Run: headless pygame with SDL's dummy video driver; simulated clock (each Clock.tick advances the game by its frame time, no real sleeping); random seed 0; keys injected as events and as key.get_pressed() state; no mouse input.
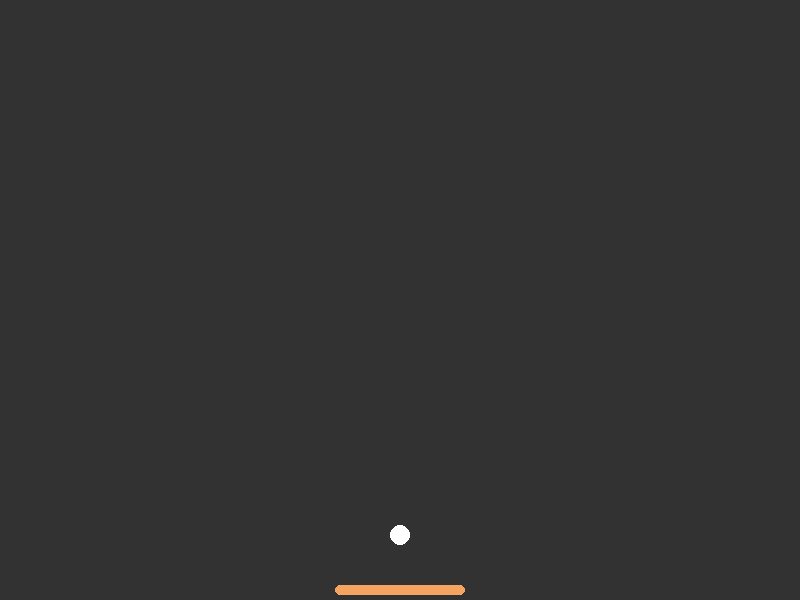
Frame 1 of 4 · flips 1–60 · no input
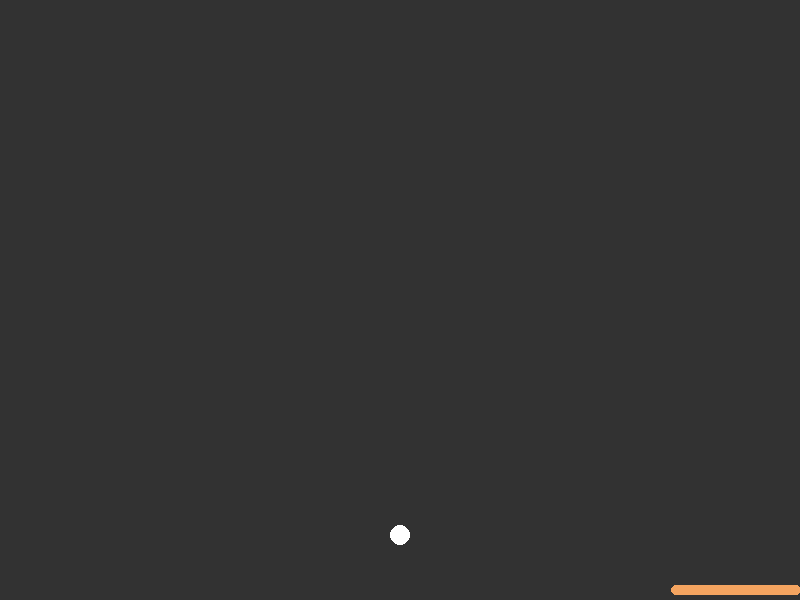
Frame 2 of 4 · flips 61–180 · tapped SPACE, RETURN · held RIGHT (→), D
Frame 3 of 4 · flips 181–300 · held DOWN (↓), S · screen unchanged from frame 2, image omitted
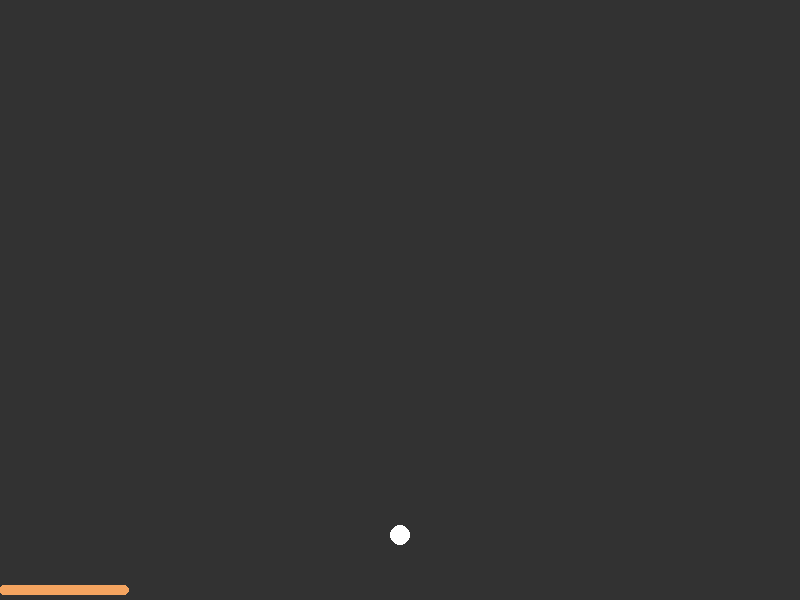
Frame 4 of 4 · flips 301–420 · held LEFT (←), A, UP (↑), W

The pygame program that drew these frames:

import sys
import pygame

class Settings:
    """A class to store all settings for the game."""
    def __init__(self):
        # Screen settings
        self.screen_width = 800
        self.screen_height = 600
        self.bg_color = (50, 50, 50)  # Dark Gray
        
        # Timing settings
        self.fps = 60
        
        # Bat settings
        self.bat_speed = 7.0
        self.bottom_margin = 5  # Exactly 5px from bottom

class Bat:
    """A class to manage the player's bat."""
    def __init__(self, bb_game):
        self.screen = bb_game.screen
        self.settings = bb_game.settings
        self.screen_rect = bb_game.screen.get_rect()

        # Dimensions
        self.width = 130
        self.height = 10
        self.color = (244, 164, 96) # Sandy Brown

        # Create the bat's rect
        self.rect = pygame.Rect(0, 0, self.width, self.height)
        
        # Position: Bottom center with exactly 5px space from the edge
        self.rect.midbottom = self.screen_rect.midbottom
        self.rect.bottom -= self.settings.bottom_margin

        # Movement flags
        self.moving_right = False
        self.moving_left = False

    def update(self):
        """Update position while maintaining a 5px gap from side borders."""
        if self.moving_right and self.rect.right < (self.screen_rect.right - 5):
            self.rect.x += self.settings.bat_speed
        if self.moving_left and self.rect.left > 5:
            self.rect.x -= self.settings.bat_speed

    def draw(self):
        """Draw the bat with rounded corners."""
        pygame.draw.rect(self.screen, self.color, self.rect, border_radius=5)

class Ball:
    """A class to manage the ball."""
    def __init__(self, bb_game):
        self.screen = bb_game.screen
        self.settings = bb_game.settings
        
        # Ball properties
        self.radius = 10
        self.color = (255, 255, 255) # White
        
        # Starting position: Centered horizontally, 50px above the bat
        self.x = float(bb_game.bat.rect.centerx)
        self.y = float(bb_game.bat.rect.top - 50)

    def draw(self):
        """Draw the ball to the screen."""
        # Note: draw.circle requires integer coordinates
        pygame.draw.circle(self.screen, self.color, (int(self.x), int(self.y)), self.radius)

class BatAndBallGame:
    """Overall class to manage game assets and behavior."""
    def __init__(self):
        pygame.init()
        self.settings = Settings()
        
        self.screen = pygame.display.set_mode(
            (self.settings.screen_width, self.settings.screen_height)
        )
        pygame.display.set_caption("Bat and Ball Game")
        self.clock = pygame.time.Clock()

        # Initialize game objects
        self.bat = Bat(self)
        self.ball = Ball(self)

    def run_game(self):
        while True:
            self._check_events()
            self.bat.update()
            self._update_screen()
            self.clock.tick(self.settings.fps)

    def _check_events(self):
        for event in pygame.event.get():
            if event.type == pygame.QUIT:
                pygame.quit()
                sys.exit()
            elif event.type == pygame.KEYDOWN:
                if event.key == pygame.K_RIGHT:
                    self.bat.moving_right = True
                elif event.key == pygame.K_LEFT:
                    self.bat.moving_left = True
            elif event.type == pygame.KEYUP:
                if event.key == pygame.K_RIGHT:
                    self.bat.moving_right = False
                elif event.key == pygame.K_LEFT:
                    self.bat.moving_left = False

    def _update_screen(self):
        self.screen.fill(self.settings.bg_color)
        self.bat.draw()
        self.ball.draw()
        pygame.display.flip()

if __name__ == '__main__':
    bb_game = BatAndBallGame()
    bb_game.run_game()
